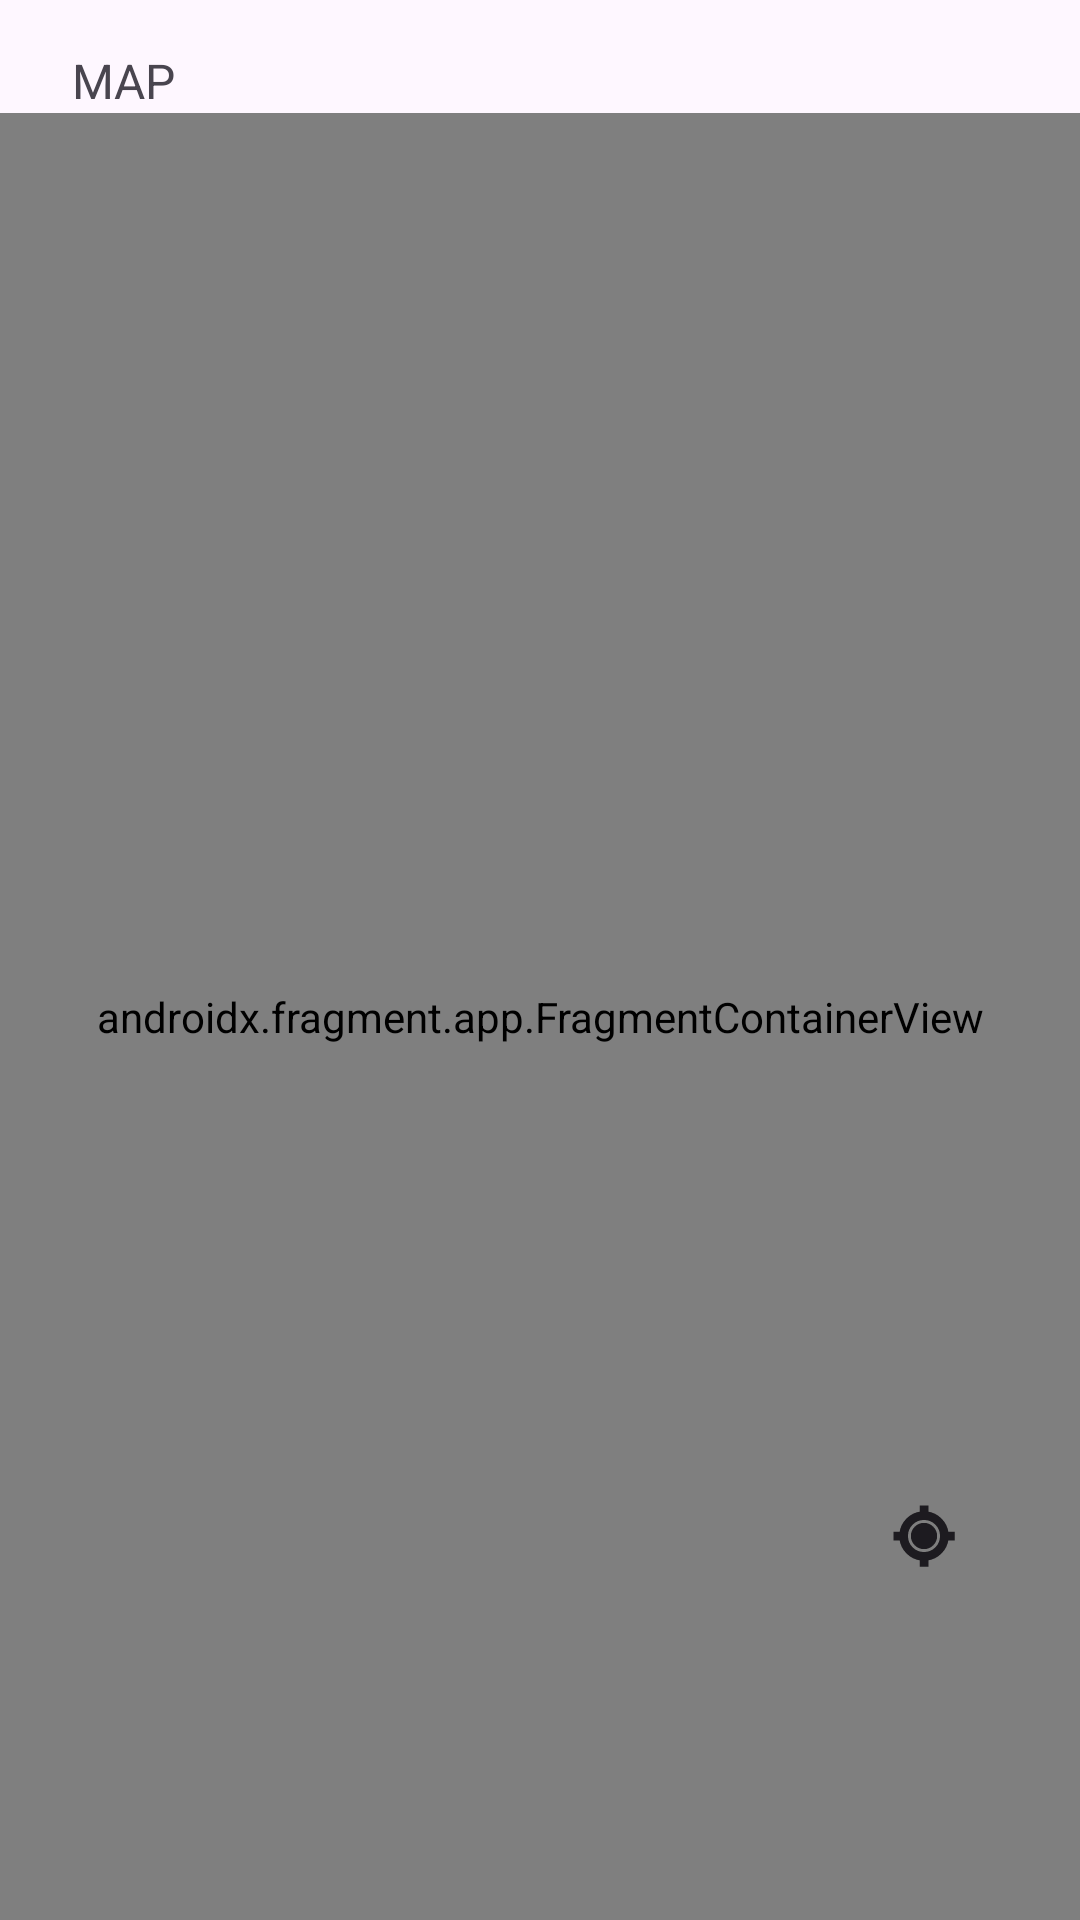

Android layout source for this screen:
<!-- AndroidManifest.xml: application theme Theme.Tbilisi_Parking_FINAL_EXM -->
<!-- res/layout/fragment_map.xml -->
<?xml version="1.0" encoding="utf-8"?>
<androidx.constraintlayout.widget.ConstraintLayout xmlns:android="http://schemas.android.com/apk/res/android"
    xmlns:app="http://schemas.android.com/apk/res-auto"
    xmlns:tools="http://schemas.android.com/tools"
    android:layout_width="match_parent"
    android:layout_height="match_parent"
    android:paddingTop="@dimen/padding_large"
    tools:context=".presentation.screen.map.MapFragment">

    <androidx.appcompat.widget.AppCompatTextView
        android:id="@+id/tvPageTitle"
        style="@style/customPageTitle"
        android:paddingHorizontal="@dimen/padding_large"
        android:layout_width="wrap_content"
        android:layout_height="wrap_content"
        android:text="@string/map"
        app:layout_constraintBottom_toTopOf="@+id/loadingProgressBar"
        app:layout_constraintStart_toStartOf="parent"
        app:layout_constraintTop_toTopOf="parent" />

    <ProgressBar
        android:id="@+id/loadingProgressBar"
        style="?android:attr/progressBarStyleHorizontal"
        android:layout_width="0dp"
        android:layout_height="wrap_content"
        android:indeterminate="true"
        android:indeterminateTint="@color/blue"
        android:visibility="gone"
        app:layout_constraintBottom_toTopOf="@+id/map"
        app:layout_constraintEnd_toEndOf="parent"
        app:layout_constraintStart_toStartOf="parent"
        app:layout_constraintTop_toBottomOf="@+id/tvPageTitle" />

    <androidx.fragment.app.FragmentContainerView
        android:id="@+id/map"
        android:name="com.google.android.gms.maps.SupportMapFragment"
        android:layout_width="0dp"
        android:layout_height="0dp"
        app:layout_constraintBottom_toBottomOf="parent"
        app:layout_constraintEnd_toEndOf="parent"
        app:layout_constraintStart_toStartOf="parent"
        app:layout_constraintTop_toBottomOf="@+id/loadingProgressBar" />

    <androidx.appcompat.widget.AppCompatImageButton
        android:id="@+id/btnCurrentLocation"
        android:layout_width="wrap_content"
        android:layout_height="wrap_content"
        android:layout_marginEnd="@dimen/margin_large"
        android:layout_marginBottom="100dp"
        android:background="@drawable/circle_background"
        android:elevation="@dimen/margin_large"
        android:tint="?android:attr/textColorPrimary"
        android:padding="@dimen/padding_standard"
        android:src="@drawable/ic_current_location"
        app:layout_constraintBottom_toBottomOf="parent"
        app:layout_constraintEnd_toEndOf="parent" />

</androidx.constraintlayout.widget.ConstraintLayout>
<!-- resources referenced by this layout -->
<resources>
  <color name="blue">#2883FE</color>
  <dimen name="margin_large">24dp</dimen>
  <dimen name="padding_large">16dp</dimen>
  <dimen name="padding_standard">14dp</dimen>
  <!-- drawable ic_current_location (drawable) -->
  <vector xmlns:android="http://schemas.android.com/apk/res/android"
      android:width="28dp"
      android:height="28dp"
      android:viewportWidth="28.8"
      android:viewportHeight="28.8">
  
      <path
          android:fillColor="#000000"
          android:pathData="M14.4,14.4m-4,0a4,4 0,1 1,8 0a4,4 0,1 1,-8 0"
          android:strokeWidth="1"
          android:strokeColor="#000000" />
  
      <path
          android:fillColor="#000000"
          android:pathData="M15.4,6.469L15.4,4.4h-2v2.069A8.01,8.01 0,0 0,6.469 13.4L4.4,13.4v2h2.069A8.008,8.008 0,0 0,13.4 22.331L13.4,24.4h2v-2.069A8.007,8.007 0,0 0,22.331 15.4L24.4,15.4v-2h-2.069A8.008,8.008 0,0 0,15.4 6.469zM14.4,20.4c-3.309,0 -6,-2.691 -6,-6s2.691,-6 6,-6 6,2.691 6,6 -2.691,6 -6,6z"
          android:strokeWidth="1"
          android:strokeColor="#000000" />
  
  </vector>
  <string name="map">Map</string>
  <style name="customPageTitle">
          <item name="fontFamily">@font/open_sans_regular</item>
          <item name="android:layout_marginStart">@dimen/margin_small</item>
          <item name="android:textAllCaps">true</item>
          <item name="android:textSize">@dimen/text_size_medium</item>
      </style>
  <style name="Theme.Tbilisi_Parking_FINAL_EXM" parent="Base.Theme.Tbilisi_Parking_FINAL_EXM" />
  <dimen name="margin_small">8dp</dimen>
  <dimen name="text_size_medium">16sp</dimen>
  <style name="Base.Theme.Tbilisi_Parking_FINAL_EXM" parent="Theme.Material3.DayNight.NoActionBar">
          <item name="colorPrimary">@color/blue</item>
      </style>
</resources>
